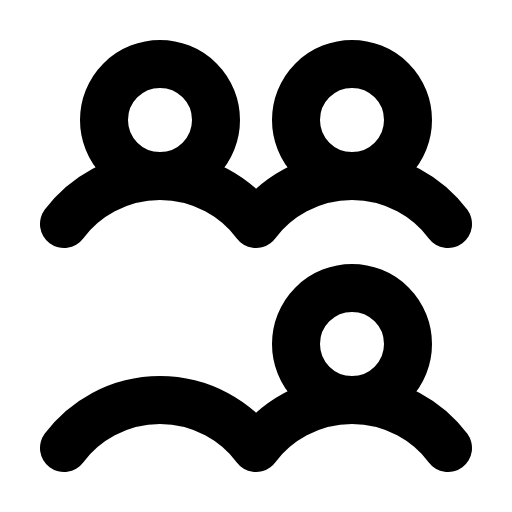
t = 0.00 s
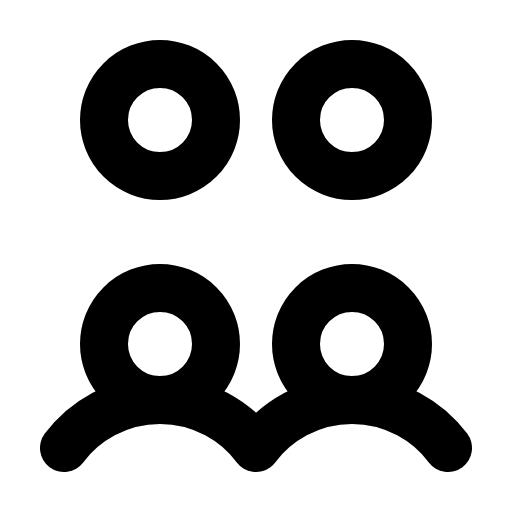
t = 1.50 s
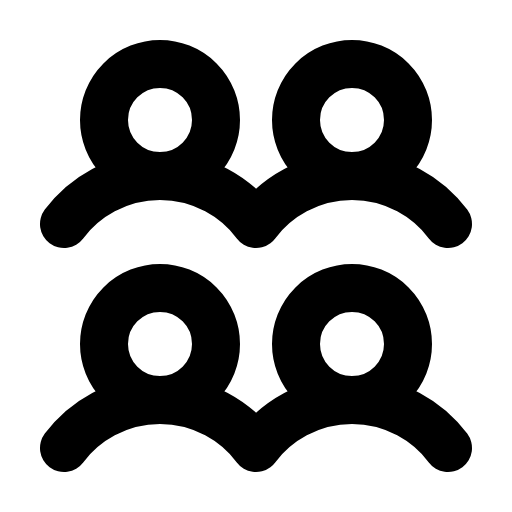
t = 1.88 s
t = 2.25 s: frame unchanged from t = 1.88 s, image omitted
t = 2.63 s: frame unchanged from t = 1.88 s, image omitted

The animated SVG that drew these frames (rendered in a browser with its animation timeline set to each time). Animation: 1 CSS @keyframes rule; one cycle of 3.00 s, repeats indefinitely.

<svg xmlns="http://www.w3.org/2000/svg" viewBox="0 0 256 256">
  <style>
    .draw-line {
      stroke-dasharray: 2000;
      stroke-dashoffset: 0;
    }
    svg:hover .draw-line {
      animation: phosphor-draw-in 1.5s ease-in-out infinite alternate;
    }
    @keyframes phosphor-draw-in {
      0%   { stroke-dashoffset: 2000; }
      100% { stroke-dashoffset: 0; }
    }
  </style><rect width="256" height="256" fill="none"/><circle cx="80" cy="172" r="28" fill="none" stroke="currentColor" stroke-linecap="round" stroke-linejoin="round" stroke-width="24" class="draw-line" pathLength="1" style="animation-delay: 0s"/><circle cx="80" cy="60" r="28" fill="none" stroke="currentColor" stroke-linecap="round" stroke-linejoin="round" stroke-width="24" class="draw-line" pathLength="1" style="animation-delay: 0.3s"/><circle cx="176" cy="172" r="28" fill="none" stroke="currentColor" stroke-linecap="round" stroke-linejoin="round" stroke-width="24" class="draw-line" pathLength="1" style="animation-delay: 0.6s"/><circle cx="176" cy="60" r="28" fill="none" stroke="currentColor" stroke-linecap="round" stroke-linejoin="round" stroke-width="24" class="draw-line" pathLength="1" style="animation-delay: 0.9s"/><path d="M32,224a60,60,0,0,1,96,0,60,60,0,0,1,96,0" fill="none" stroke="currentColor" stroke-linecap="round" stroke-linejoin="round" stroke-width="24" class="draw-line" pathLength="1" style="animation-delay: 1.2s"/><path d="M32,112a60,60,0,0,1,96,0h0a60,60,0,0,1,96,0" fill="none" stroke="currentColor" stroke-linecap="round" stroke-linejoin="round" stroke-width="24" class="draw-line" pathLength="1" style="animation-delay: 1.5s"/></svg>
